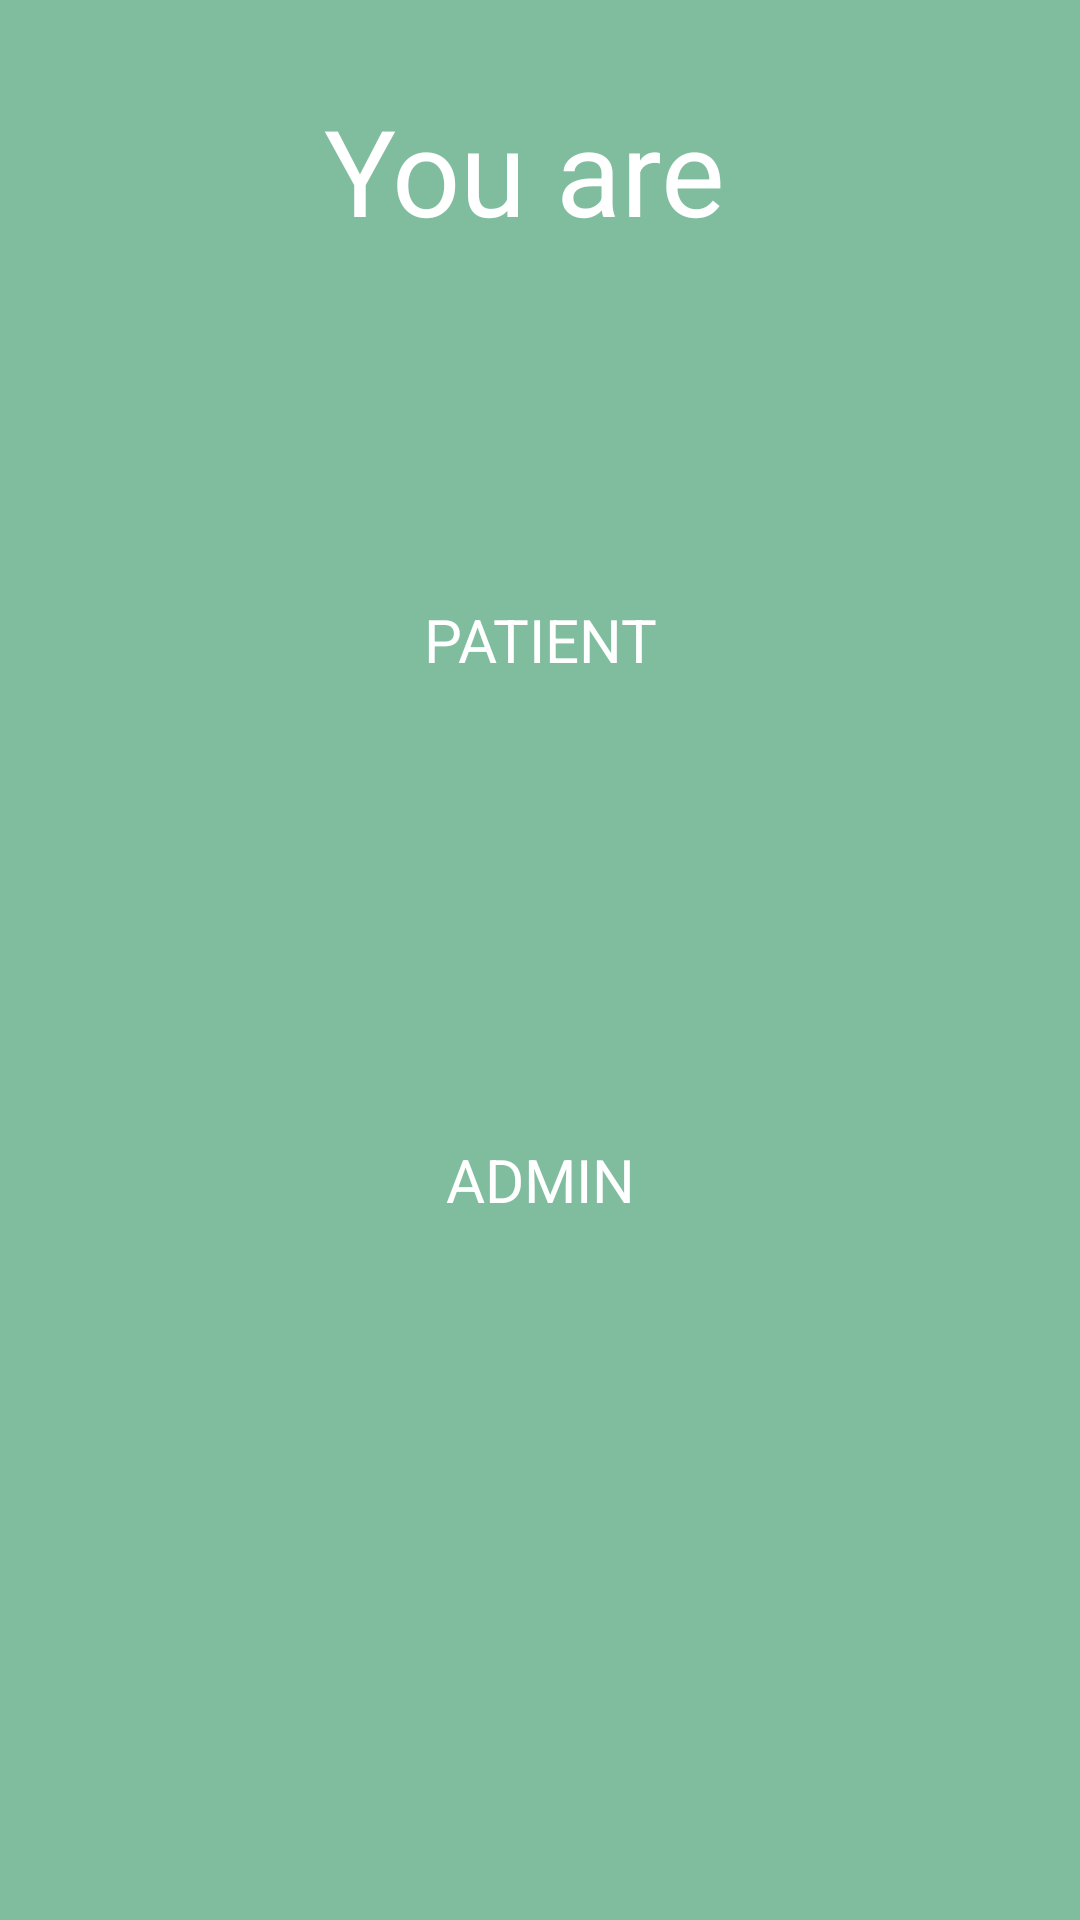

This screen was rendered from an Android layout file. Write that file and the resources it references.
<!-- AndroidManifest.xml: application theme AppTheme -->
<!-- res/layout/activity_chooser.xml -->
<?xml version="1.0" encoding="utf-8"?>
<LinearLayout xmlns:android="http://schemas.android.com/apk/res/android"
    xmlns:fbutton="http://schemas.android.com/apk/res-auto"
    xmlns:tools="http://schemas.android.com/tools"
    android:id="@+id/activity_chooser"
    android:layout_width="match_parent"
    android:layout_height="match_parent"
    android:orientation="vertical"
    tools:context="com.example.socket.smarthealthdetector.ChooserActivity">

    <TextView
        android:layout_width="wrap_content"
        android:layout_height="wrap_content"
        android:layout_gravity="center"
        android:text="You are "
        android:layout_marginTop="30dp"
        android:textSize="40sp"/>

    <Button
        android:layout_width="250dp"
        android:layout_height="60dp"
        android:layout_margin="100dp"
        android:layout_gravity="center"
        android:background="@color/fbutton_color_amethyst"
        android:id="@+id/patient"
        android:text="PATIENT" />

    <Button
        android:layout_width="250dp"
        android:layout_height="60dp"
        android:layout_marginTop="20dp"
        android:layout_gravity="center"
        android:id="@+id/doctor"
        android:background="@color/fbutton_color_amethyst"
        android:text="ADMIN" />
</LinearLayout>
<!-- resources referenced by this layout -->
<resources>
  <style name="AppTheme" parent="Theme.AppCompat.Light.DarkActionBar">
          
          <item name="android:textSize">20sp</item>
          <item name="android:typeface">sans</item>
          <item name="android:windowBackground">@color/q_green</item>
  
          <item name="android:textColor">@color/white</item>
  
  
      </style>
  <color name="q_green">#80bd9e</color>
  <color name="white">#FFFFFF</color>
</resources>
